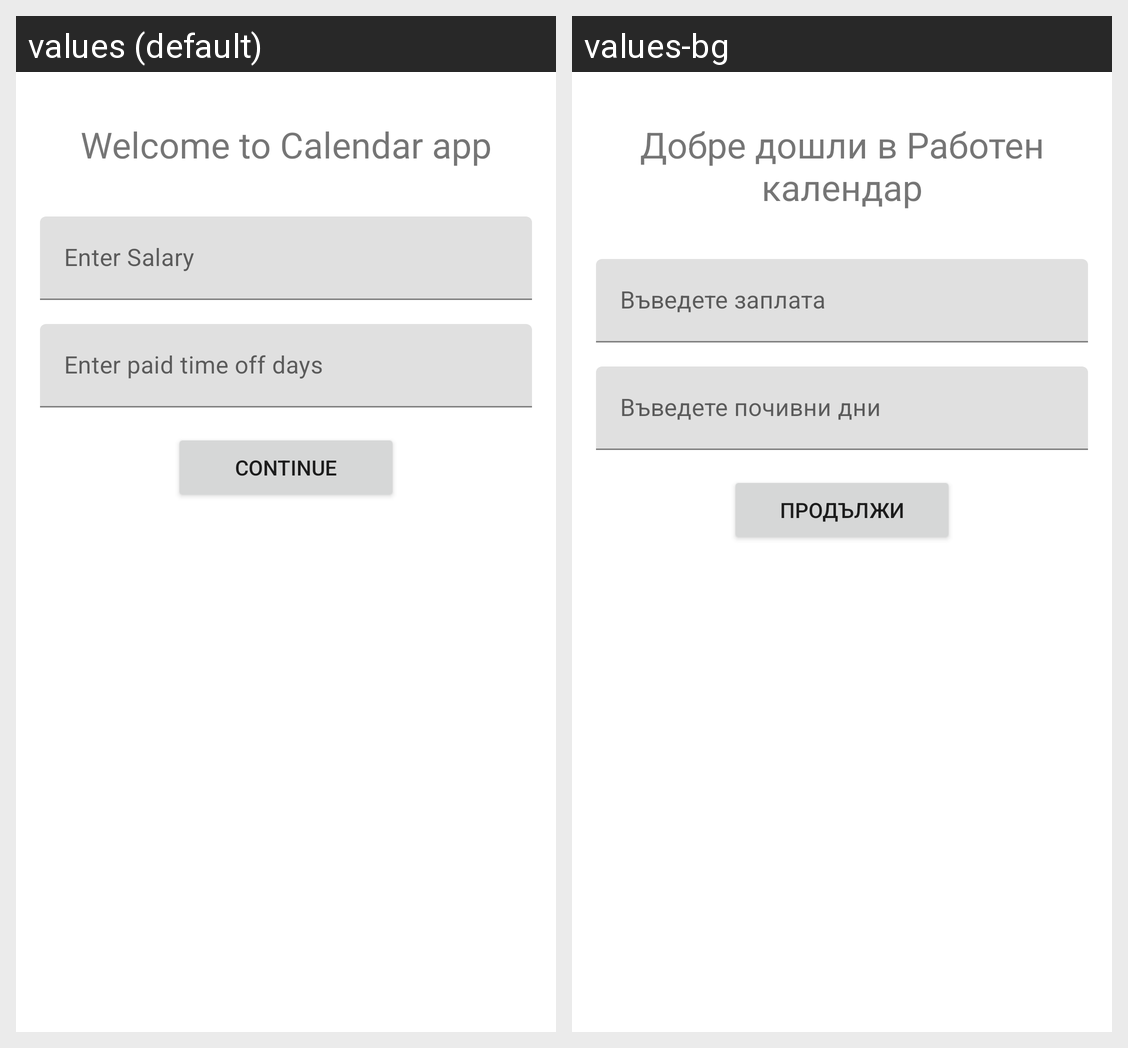

The same Android screen rendered under two of its app's locales, left to right. List the strings drawn on it with the default value and each locale's translation.
Android screen res/layout/fragment_setup.xml rendered under 2 locales, left to right: values (default), values-bg. Device: Nexus 5 (rendered at 1080×1920; each locale shown at half size, 540×960, under a caption strip naming it); theme Theme.MyApplication.
Strings drawn on this screen, with the default value and each locale's value (text and hints the layout hard-codes, and strings that could not be matched under every locale, appear in the picture but are not listed):

text_welcome
  values: Welcome to Calendar app
  values-bg: Добре дошли в Работен календар

hint_salary
  values: Enter Salary
  values-bg: Въведете заплата

hint_pto_days
  values: Enter paid time off days
  values-bg: Въведете почивни дни

button_continue
  values: Continue
  values-bg: Продължи
